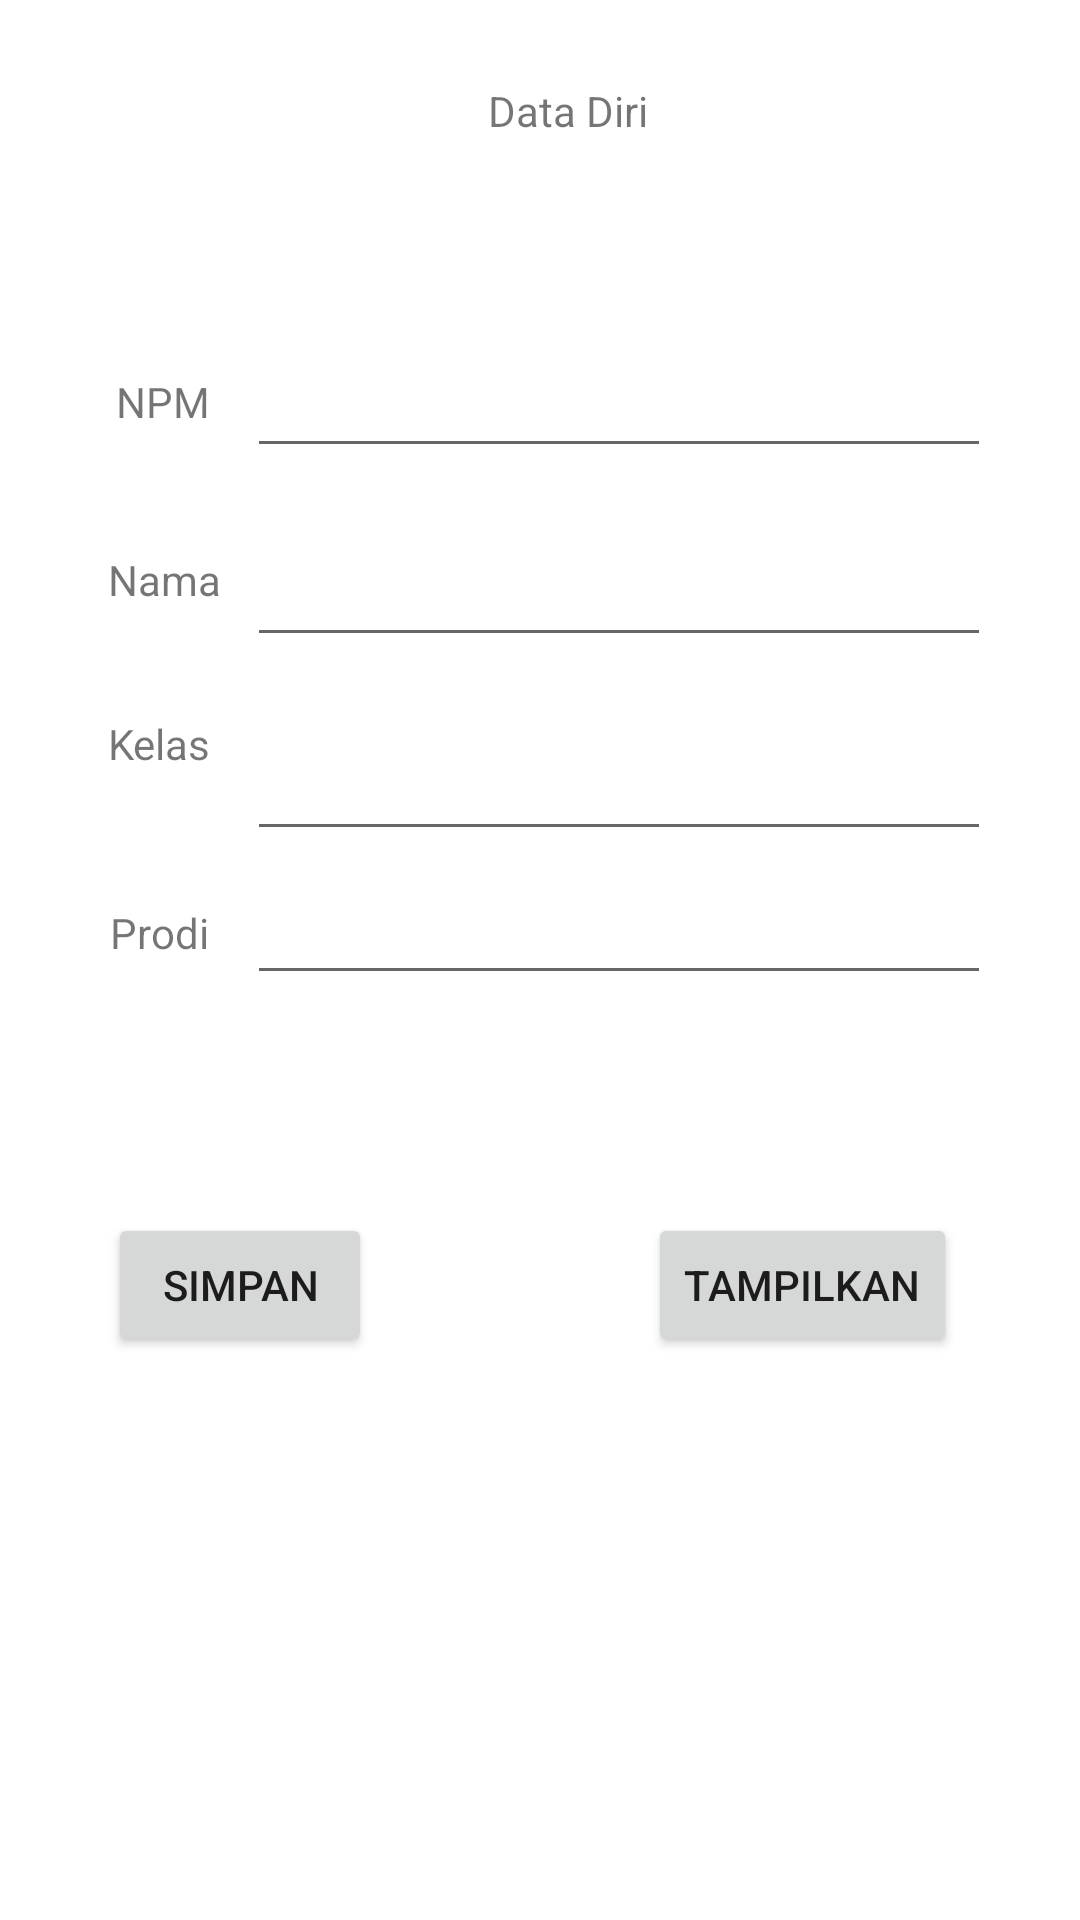

Reconstruct the res/layout file that produces this screen, plus the resources it refers to.
<!-- AndroidManifest.xml: application theme Theme.Appdata -->
<!-- res/layout/activity_room.xml -->
<?xml version="1.0" encoding="utf-8"?>
<androidx.constraintlayout.widget.ConstraintLayout xmlns:android="http://schemas.android.com/apk/res/android"
    xmlns:app="http://schemas.android.com/apk/res-auto"
    xmlns:tools="http://schemas.android.com/tools"
    android:layout_width="match_parent"
    android:layout_height="match_parent"
    tools:context=".Room">


    <TextView
        android:id="@+id/textView2"
        android:layout_width="wrap_content"
        android:layout_height="wrap_content"
        android:text="Data Diri"
        app:layout_constraintBottom_toBottomOf="parent"
        app:layout_constraintEnd_toEndOf="parent"
        app:layout_constraintHorizontal_bias="0.53"
        app:layout_constraintStart_toStartOf="parent"
        app:layout_constraintTop_toTopOf="parent"
        app:layout_constraintVertical_bias="0.044" />

    <TextView
        android:id="@+id/textView3"
        android:layout_width="wrap_content"
        android:layout_height="wrap_content"
        android:text="Nama"
        app:layout_constraintBottom_toBottomOf="parent"
        app:layout_constraintEnd_toEndOf="parent"
        app:layout_constraintHorizontal_bias="0.112"
        app:layout_constraintStart_toStartOf="parent"
        app:layout_constraintTop_toTopOf="parent"
        app:layout_constraintVertical_bias="0.296" />

    <TextView
        android:id="@+id/textView4"
        android:layout_width="wrap_content"
        android:layout_height="wrap_content"
        android:text="NPM"
        app:layout_constraintBottom_toBottomOf="parent"
        app:layout_constraintEnd_toEndOf="parent"
        app:layout_constraintHorizontal_bias="0.118"
        app:layout_constraintStart_toStartOf="parent"
        app:layout_constraintTop_toTopOf="parent"
        app:layout_constraintVertical_bias="0.2" />

    <TextView
        android:id="@+id/textView5"
        android:layout_width="wrap_content"
        android:layout_height="wrap_content"
        android:text="Kelas"
        app:layout_constraintBottom_toBottomOf="parent"
        app:layout_constraintEnd_toEndOf="parent"
        app:layout_constraintHorizontal_bias="0.111"
        app:layout_constraintStart_toStartOf="parent"
        app:layout_constraintTop_toTopOf="parent"
        app:layout_constraintVertical_bias="0.384" />

    <TextView
        android:id="@+id/textView6"
        android:layout_width="wrap_content"
        android:layout_height="wrap_content"
        android:text="Prodi"
        app:layout_constraintBottom_toBottomOf="parent"
        app:layout_constraintEnd_toEndOf="parent"
        app:layout_constraintHorizontal_bias="0.112"
        app:layout_constraintStart_toStartOf="parent"
        app:layout_constraintTop_toTopOf="parent"
        app:layout_constraintVertical_bias="0.485" />

    <EditText
        android:id="@+id/editTextKls"
        android:layout_width="248dp"
        android:layout_height="46dp"
        app:layout_constraintBottom_toBottomOf="parent"
        app:layout_constraintEnd_toEndOf="parent"
        app:layout_constraintHorizontal_bias="0.736"
        app:layout_constraintStart_toStartOf="parent"
        app:layout_constraintTop_toTopOf="parent"
        app:layout_constraintVertical_bias="0.4" />

    <EditText
        android:id="@+id/editTextPd"
        android:layout_width="248dp"
        android:layout_height="46dp"
        app:layout_constraintBottom_toBottomOf="parent"
        app:layout_constraintEnd_toEndOf="parent"
        app:layout_constraintHorizontal_bias="0.736"
        app:layout_constraintStart_toStartOf="parent"
        app:layout_constraintTop_toTopOf="parent"
        app:layout_constraintVertical_bias="0.481" />

    <EditText
        android:id="@+id/editTextNpm"
        android:layout_width="248dp"
        android:layout_height="46dp"
        app:layout_constraintBottom_toBottomOf="parent"
        app:layout_constraintEnd_toEndOf="parent"
        app:layout_constraintHorizontal_bias="0.736"
        app:layout_constraintStart_toStartOf="parent"
        app:layout_constraintTop_toTopOf="parent"
        app:layout_constraintVertical_bias="0.185" />

    <EditText
        android:id="@+id/editTextNm"
        android:layout_width="248dp"
        android:layout_height="46dp"
        app:layout_constraintBottom_toBottomOf="parent"
        app:layout_constraintEnd_toEndOf="parent"
        app:layout_constraintHorizontal_bias="0.736"
        app:layout_constraintStart_toStartOf="parent"
        app:layout_constraintTop_toTopOf="parent"
        app:layout_constraintVertical_bias="0.291" />

    <Button
        android:id="@+id/simpan"
        android:layout_width="wrap_content"
        android:layout_height="wrap_content"
        android:text="Simpan"
        app:layout_constraintBottom_toBottomOf="parent"
        app:layout_constraintEnd_toEndOf="parent"
        app:layout_constraintHorizontal_bias="0.132"
        app:layout_constraintStart_toStartOf="parent"
        app:layout_constraintTop_toTopOf="parent"
        app:layout_constraintVertical_bias="0.683" />

    <Button
        android:id="@+id/tampil"
        android:layout_width="wrap_content"
        android:layout_height="wrap_content"
        android:text="Tampilkan"
        app:layout_constraintBottom_toBottomOf="parent"
        app:layout_constraintEnd_toEndOf="parent"
        app:layout_constraintHorizontal_bias="0.84"
        app:layout_constraintStart_toStartOf="parent"
        app:layout_constraintTop_toTopOf="parent"
        app:layout_constraintVertical_bias="0.683" />
    />
</androidx.constraintlayout.widget.ConstraintLayout>
<!-- resources referenced by this layout -->
<resources>
  <style name="Theme.Appdata" parent="Theme.MaterialComponents.DayNight.DarkActionBar">
          
          <item name="colorPrimary">@color/purple_500</item>
          <item name="colorPrimaryVariant">@color/purple_700</item>
          <item name="colorOnPrimary">@color/white</item>
          
          <item name="colorSecondary">@color/teal_200</item>
          <item name="colorSecondaryVariant">@color/teal_700</item>
          <item name="colorOnSecondary">@color/black</item>
          
          <item name="android:statusBarColor">?attr/colorPrimaryVariant</item>
          
      </style>
  <!-- not gathered from this repository: default colours our renderer supplied (Android Studio template values) -->
  <color name="purple_500">#FF6200EE</color>
  <color name="purple_700">#FF3700B3</color>
  <color name="teal_200">#FF03DAC5</color>
  <color name="teal_700">#FF018786</color>
  <color name="black">#FF000000</color>
  <color name="white">#FFFFFFFF</color>
</resources>
